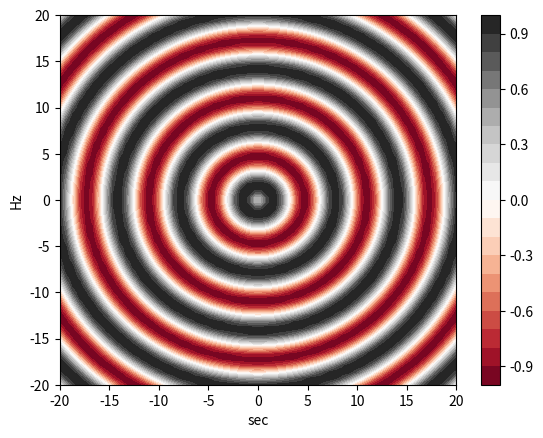
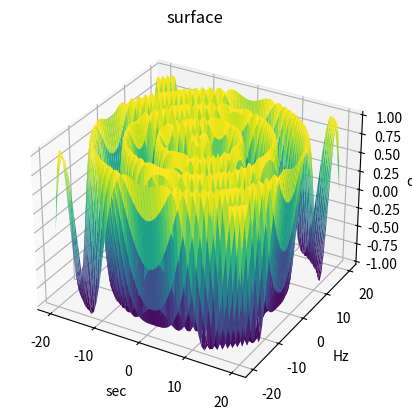

These charts were generated, in order, by the following Python code:
from mpl_toolkits import mplot3d
import matplotlib.pyplot as plt
import numpy as np




def f(x, y):
    return np.sin(np.sqrt(x ** 2 + y ** 2))

x = np.linspace(-20, 20, 60)
y = np.linspace(-20, 20, 60)

X, Y = np.meshgrid(x, y)
Z = f(X, Y)

plt.contourf(X, Y, Z, 20, cmap='RdGy')
plt.xlabel('sec')
plt.ylabel('Hz')
plt.colorbar();

fig = plt.figure()
ax = plt.axes(projection='3d')
ax.plot_surface(X, Y, Z, rstride=1, cstride=1,
                cmap='viridis', edgecolor='none')
ax.set_xlabel('sec')
ax.set_ylabel('Hz')
ax.set_zlabel('dB')
ax.set_title('surface');




plt.show()